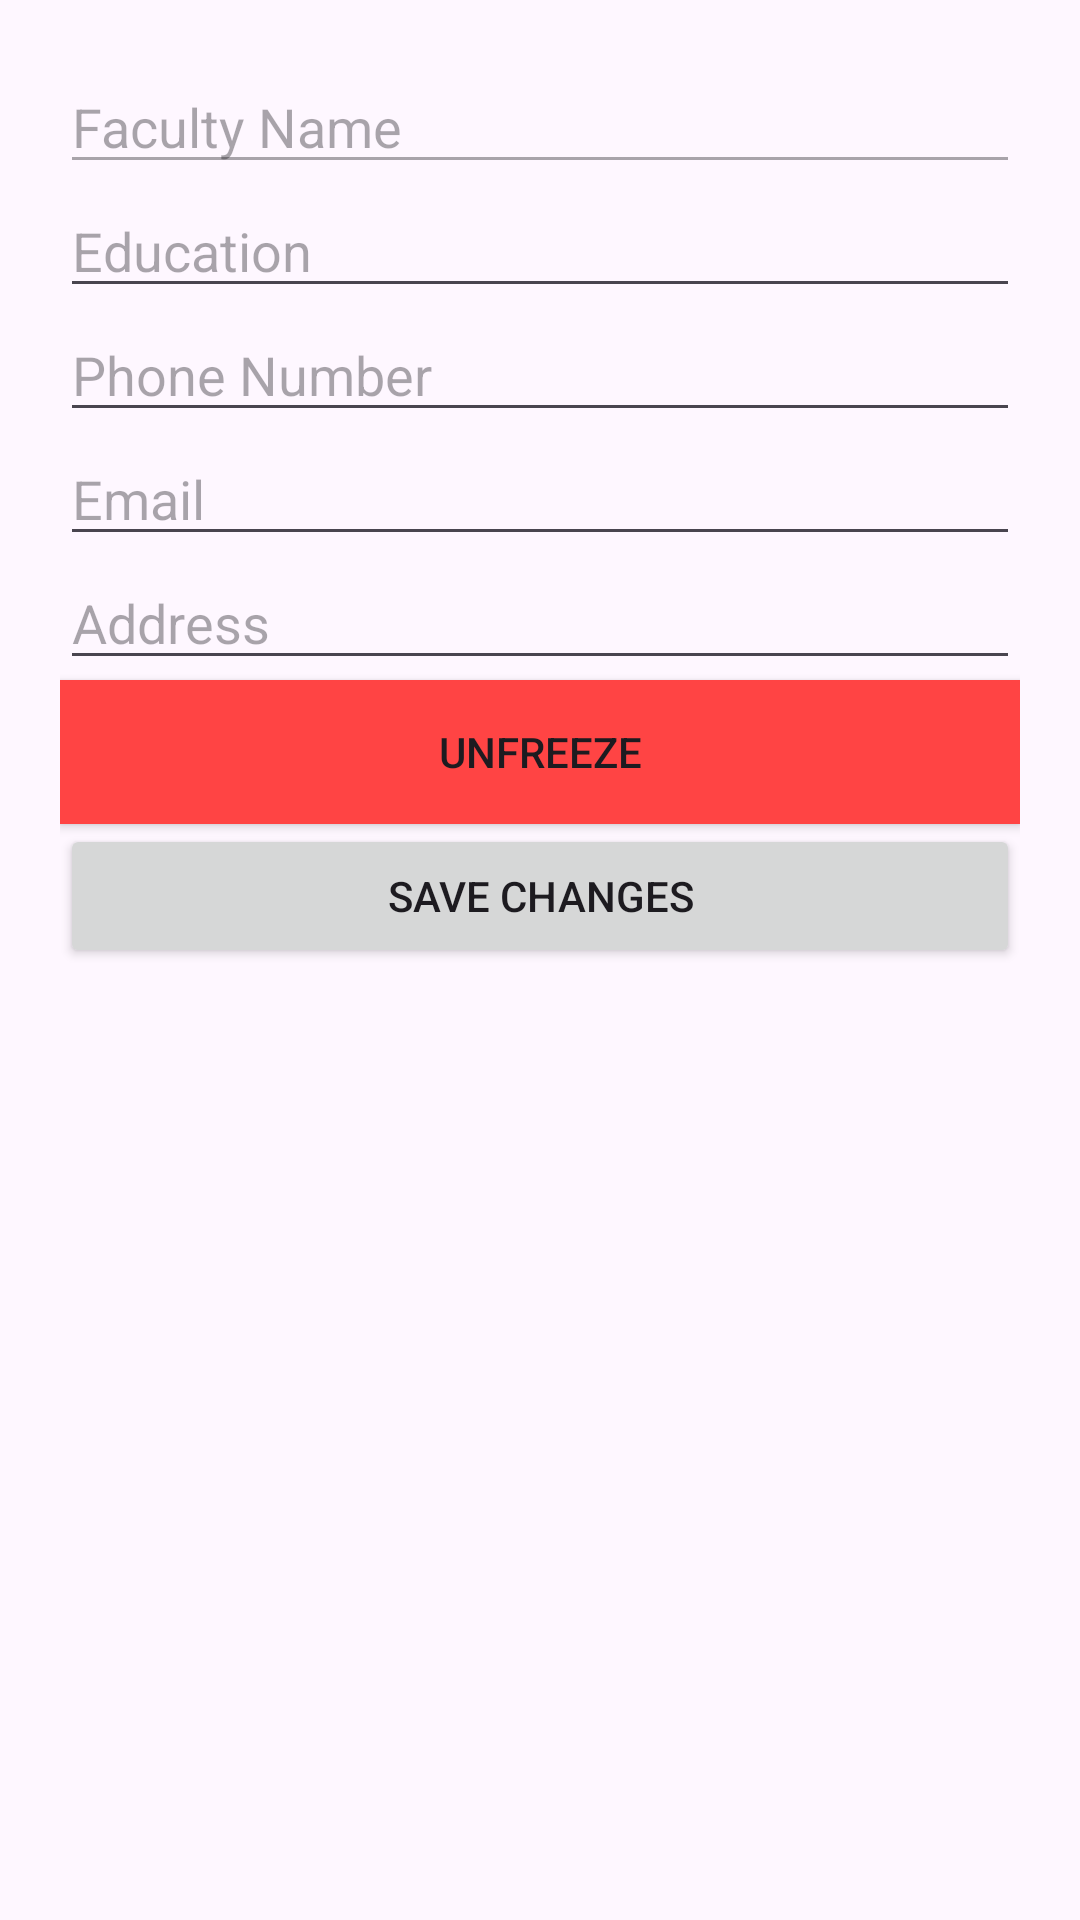

This screen was rendered from an Android layout file. Write that file and the resources it references.
<!-- AndroidManifest.xml: application theme Theme.CollegeManagementProject -->
<!-- res/layout/activity_faculty_profile.xml -->
<LinearLayout
    xmlns:android="http://schemas.android.com/apk/res/android"
    android:layout_width="match_parent"
    android:layout_height="match_parent"
    android:orientation="vertical"
    android:padding="20dp">

    <EditText
        android:id="@+id/editTextFacultyName"
        android:layout_width="match_parent"
        android:layout_height="wrap_content"
        android:hint="Faculty Name"
        android:enabled="false"/>

    <EditText
        android:id="@+id/editTextEducation"
        android:layout_width="match_parent"
        android:layout_height="wrap_content"
        android:hint="Education"/>

    <EditText
        android:id="@+id/editTextPhone"
        android:layout_width="match_parent"
        android:layout_height="wrap_content"
        android:hint="Phone Number"/>

    <EditText
        android:id="@+id/editTextEmail"
        android:layout_width="match_parent"
        android:layout_height="wrap_content"
        android:hint="Email"/>

    <EditText
        android:id="@+id/editTextAddress"
        android:layout_width="match_parent"
        android:layout_height="wrap_content"
        android:hint="Address"/>

    <ToggleButton
        android:id="@+id/toggleFreeze"
        android:layout_width="match_parent"
        android:layout_height="wrap_content"
        android:text="Freeze"
        android:textOn="Freeze"
        android:textOff="Unfreeze"
        android:background="@android:color/holo_red_light"/>

    <Button
        android:id="@+id/btnSave"
        android:layout_width="match_parent"
        android:layout_height="wrap_content"
        android:text="Save Changes"/>

</LinearLayout>
<!-- resources referenced by this layout -->
<resources>
  <style name="Theme.CollegeManagementProject" parent="Theme.MaterialComponents.DayNight.NoActionBar">
          
          <item name="colorPrimary">@color/light_purple</item>
          <item name="colorPrimaryVariant">@color/light_purple</item>
          <item name="colorOnPrimary">@color/white</item>
          
          <item name="colorSecondary">@color/teal_200</item>
          <item name="colorSecondaryVariant">@color/teal_700</item>
          <item name="colorOnSecondary">@color/black</item>
          
          <item name="android:statusBarColor" tools:targetApi="21">?attr/colorPrimaryVariant</item>
          
      </style>
  <color name="light_purple">#E486F4</color>
  <color name="white">#FFFFFFFF</color>
  <color name="teal_200">#FF03DAC5</color>
  <color name="teal_700">#FF018786</color>
  <color name="black">#FF000000</color>
</resources>
